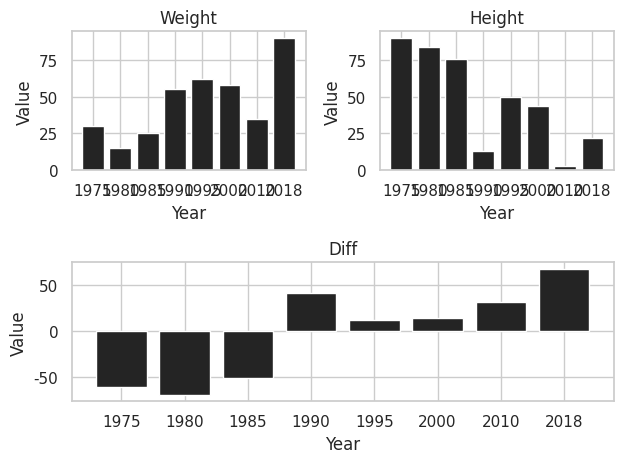

Source code (Python):

import matplotlib.pyplot as plt
import seaborn as sns
import numpy as np

sns.set()
sns.set_style('whitegrid')
sns.set_palette('gray')

year = np.array([1975, 1980, 1985, 1990, 1995, 2000, 2010, 2018])
weight = np.array([30, 15, 25, 55, 62, 58, 35, 90])
height = np.array([90, 84, 76, 13, 50, 44, 3, 22])
diff = weight - height
colorlist = ["r", "g", "b", "c", "m", "y", "k", "w"]

x_position = np.arange(len(year))

fig = plt.figure()
ax1 = fig.add_subplot(2, 2, 1)
ax1.bar(x_position, weight, tick_label=year)

ax1.set_xlabel('Year')
ax1.set_ylabel('Value')
ax1.set_title('Weight')

ax2 = fig.add_subplot(2, 2, 2)
ax2.bar(x_position, height, tick_label=year)

ax2.set_xlabel('Year')
ax2.set_ylabel('Value')
ax2.set_title('Height')

ax3 = fig.add_subplot(2, 1, 2)
ax3.bar(x_position, diff, tick_label=year)

ax3.set_xlabel('Year')
ax3.set_ylabel('Value')
ax3.set_title('Diff')

# show plots
plt.tight_layout()
plt.show()
# 折れ線グラフ

# 円グラフ
# plt.pie(weight, labels=colorlist)
#グラフの凡例
